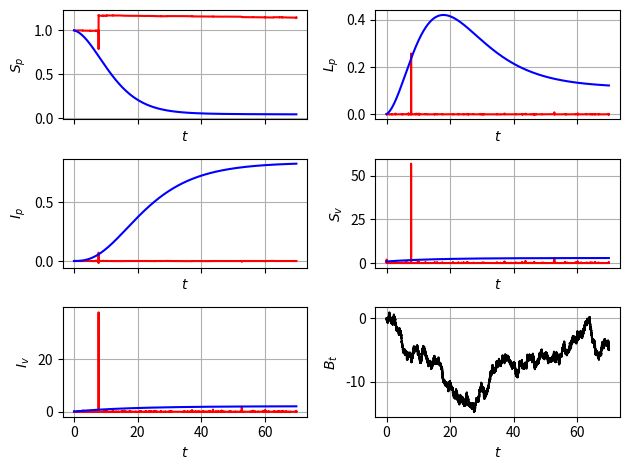

This figure's Python source:
import numpy as np
from scipy.integrate import odeint
import matplotlib.pyplot as plt

'''This file compute the Euler-Maruyama method of tomato system:
We use to solve the SDE system taking the stochastic differential in the parameter 
r_l^tilde dt = r_l dt + sigma_l dB_t
r_i^tilde dt = r_i dt + sigma_i dB_t
gamma^tilde dt=gamma dt +sigma_v dB_t.
'''
########################################################################################################################

num_sims = 5
########################################################################################################################
def brownian_path_sampler(step_size,number_max_of_steps):
    normal_sampler = np.sqrt(step_size)*np.random.randn(number_max_of_steps)
    w_t = np.zeros(number_max_of_steps+1)
    w_t[1:] = np.cumsum(normal_sampler)

    return (normal_sampler,w_t)
########################################################################################################################
T = 70
N = 2 ** 16
dt = T/N

y_init = np.array([0.998999, 0.001, 0.000001, 0.92, 0.08])

beta_p = 0.1
r_l = 0.01
sigma_l = 15.1
sigma_i = 15.1
sigma_v = 15.1
r_i = 0.01
b = 0.075
beta_v = 0.003
gamma = 0.06
theta = 0.4
mu = 0.3
R_0 = np.sqrt(beta_v * mu * b * beta_p / (r_l * r_l * ( r_i + b) * gamma))
########################################################################################################################
def F_func(y, t):
    s_p = y[0]
    l_p = y[1]
    i_p = y[2]
    s_v = y[3]
    i_v = y[4]

    s_p_prime_d = -beta_p * s_p * i_v + r_l * l_p + r_i * i_p
    l_p_prime_d = beta_p * s_p * i_v - b * l_p - r_l * l_p
    i_p_prime_d = b * l_p - r_i * i_p
    s_v_prime_d = - beta_v * s_v * i_p - gamma * s_v + (1 - theta) * mu
    i_v_prime_d = beta_v * s_v * i_p - gamma * i_v + theta * mu
    rhs_d_np_array = np.array([s_p_prime_d, l_p_prime_d, i_p_prime_d, s_v_prime_d, i_v_prime_d])
    return (rhs_d_np_array)

########################################################################################################################
def G_func(y, t):
    s_p = y[0]
    l_p = y[1]
    i_p = y[2]
    s_v = y[3]
    i_v = y[4]

    s_p_prime_s = sigma_l * l_p + sigma_i * i_p
    l_p_prime_s = -sigma_l * l_p
    i_p_prime_s = -sigma_i * i_p
    s_v_prime_s = -sigma_v * s_v
    i_v_prime_s = -sigma_v * i_v
    rhs_s_np_array = np.array([s_p_prime_s, l_p_prime_s, i_p_prime_s, s_v_prime_s, i_v_prime_s])
    return (rhs_s_np_array)

def G_func_prime(y,t):
    s_p = y[0]
    l_p = y[1]
    i_p = y[2]
    s_v = y[3]
    i_v = y[4]

    DG = np.array([[ 0 , sigma_l, sigma_i, 0 , 0],
         [ 0 , -sigma_l, 0, 0, 0],
         [ 0 , 0, -sigma_i, 0 , 0],
         [ 0 , 0, 0, -sigma_v, 0],
         [ 0 , 0, 0, 0, -sigma_v]])

    rhs_s_np_matrix = DG
    return (rhs_s_np_matrix)
########################################################################################################################

dB,B_t = brownian_path_sampler(dt,N) #generating the path

ts = np.arange(0, T, dt)
ys = np.zeros((5,N))

ys[:,0] = y_init

for _ in range(num_sims):

    for i in range(1, ts.size):
        t = (i-1) * dt
        y = ys[:,i-1]
        ys[:,i] = y + F_func(y, t) * dt + G_func(y, t) * dB[i-1] + 0.5 * (G_func(y,t) @ G_func_prime(y,t)) * (dB[i-1] ** 2 - dt)
    #plt.plot(ts, ys[2,:],color = 'r', label="Stochastic Solution")
########################################################################################################################
######################################### DETERMINISTIC SOLUTION #######################################################
def rhs(y, t_zero):
    s_p = y[0]
    l_p = y[1]
    i_p = y[2]
    s_v = y[3]
    i_v = y[4]

    s_p_prime = r_l * l_p + r_i * i_p - beta_p * s_p * i_v
    l_p_prime = beta_p * s_p * i_v - b * l_p - r_l * l_p
    i_p_prime = b * l_p - r_i * i_p
    s_v_prime = - beta_v * s_v * i_p - gamma * s_v + (1 - theta) * mu
    i_v_prime = beta_v * s_v * i_p - gamma * i_v + theta * mu
    rhs_np_array = np.array([s_p_prime, l_p_prime, i_p_prime, s_v_prime, i_v_prime])
    return (rhs_np_array)
y_zero = np.array([0.998999, 0.001, 0.000001, 0.92, 0.08])
t = np.linspace(0, T, N)
sol = odeint(rhs, y_zero, t)
########################################################################################################################
########################################################################################################################
fig, axs = plt.subplots(3, 2, sharex=True)
fig.subplots_adjust(left=0.08, right=0.98, wspace=0.3)
ax0 = axs[0, 0]
ax0.plot(ts, ys[0,:],color = 'r', label="Stochastic Solution")
ax0.plot(t, sol[:, 0], color ='b',label="Deterministic Solution")
ax0.set_xlabel('$t$')
ax0.set_ylabel('$S_p$')
ax0.grid(True)

ax1 = axs[0, 1]
ax1.plot(ts, ys[1,:],color = 'r', label="Stochastic Solution")
ax1.plot(t, sol[:, 1], color ='b',label="Deterministic Solution")
ax1.set_xlabel('$t$')
ax1.set_ylabel('$L_p$')
ax1.grid(True)

ax2 = axs[1, 0]
ax2.plot(ts, ys[2,:],color = 'r', label="Stochastic Solution")
ax2.plot(t, sol[:, 2], color ='b',label="Deterministic Solution")
ax2.set_xlabel('$t$')
ax2.set_ylabel('$I_p$')
ax2.grid(True)

ax3 = axs[1, 1]
ax3.plot(ts, ys[3,:],color = 'r', label="Stochastic Solution")
ax3.plot(t, sol[:, 3], color ='b',label="Deterministic Solution")
ax3.set_xlabel('$t$')
ax3.set_ylabel('$S_v$')
ax3.grid(True)

ax4 = axs[2, 0]
ax4.plot(ts, ys[4,:],color = 'r', label="Stochastic Solution")
ax4.plot(t, sol[:, 4], color ='b',label="Deterministic Solution")
ax4.set_xlabel('$t$')
ax4.set_ylabel('$I_v$')
ax4.grid(True)

plt.tight_layout()

ax5 = axs[2, 1]
ax5.plot(ts, B_t[0:N], color='k', label="Stochastic Solution")
#ax5.plot(ts, b_t[0:N], color='b', label="Stochastic Solution")
ax5.set_xlabel('$t$')
ax5.set_ylabel('$B_t$')
ax5.grid(True)

plt.tight_layout()

print(R_0)
########################################################################################################################
########################################################################################################################
plt.show()
